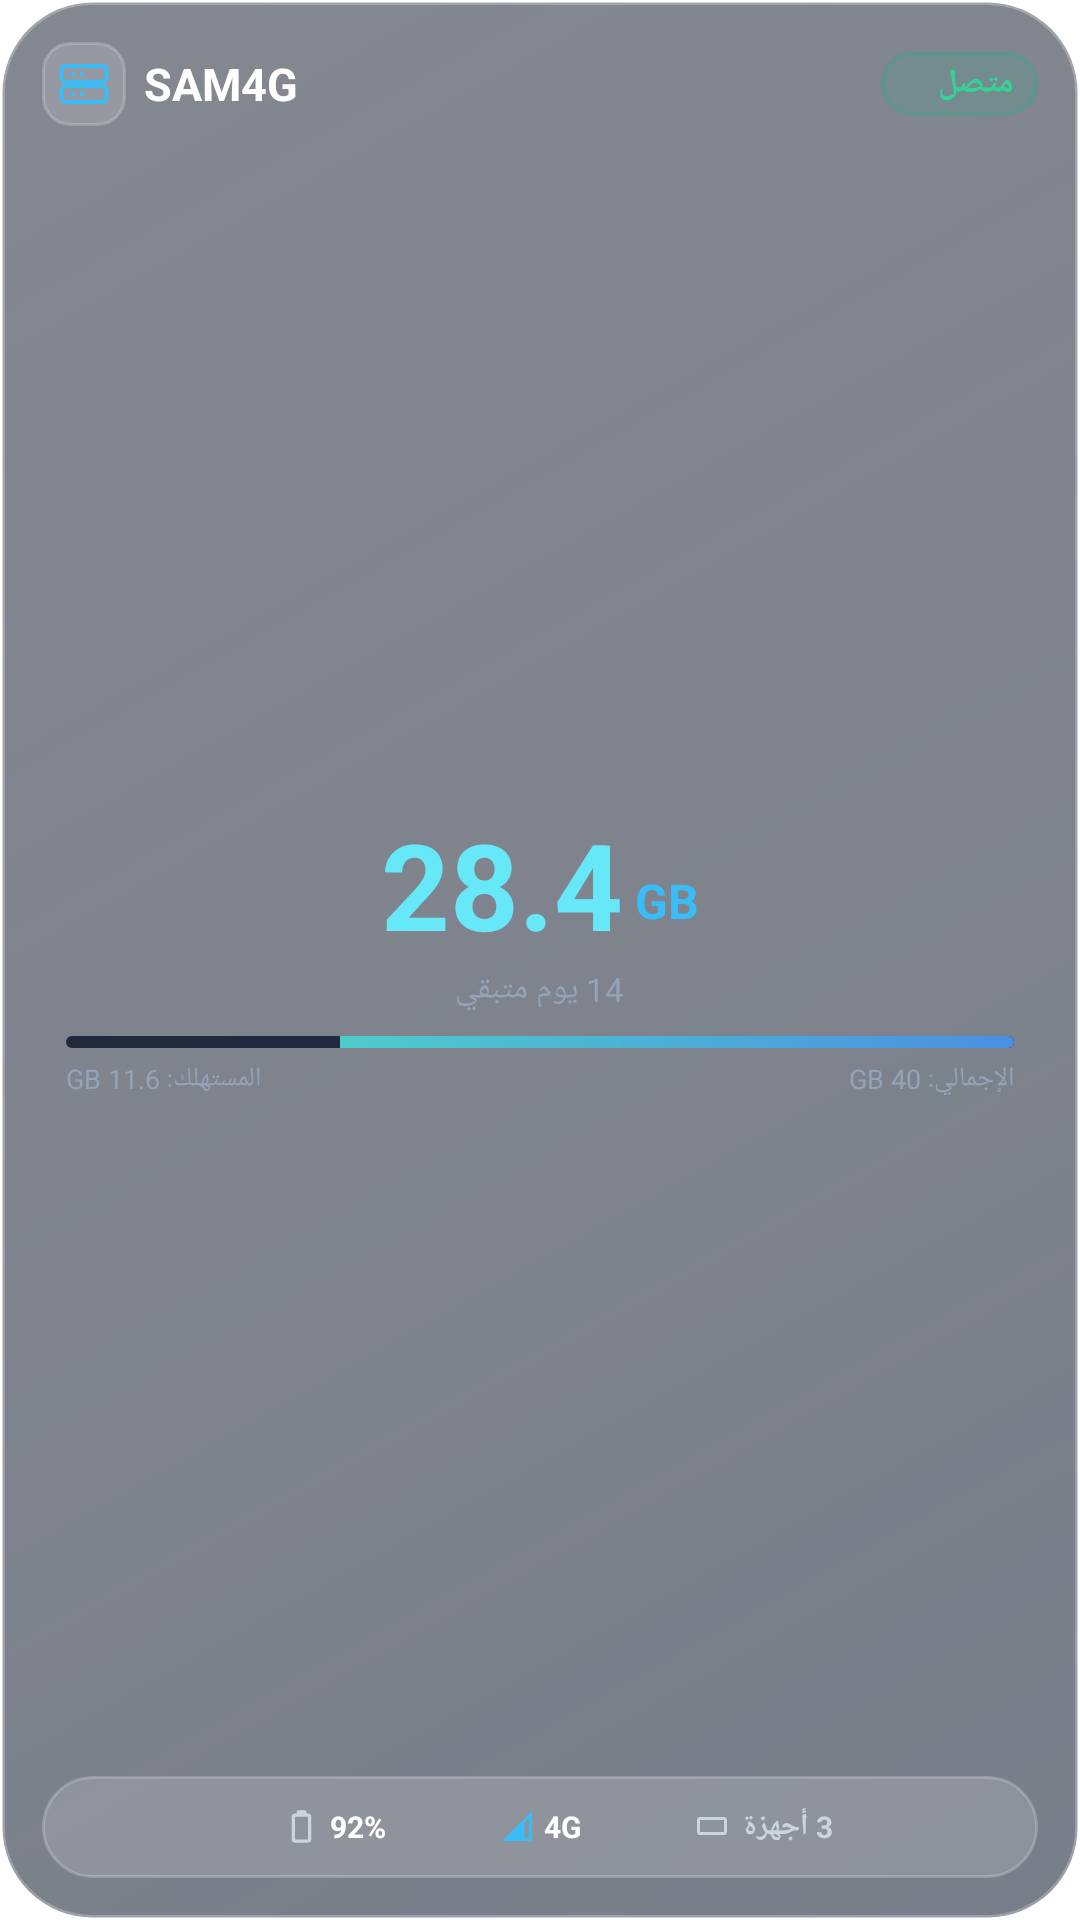

The Android layout XML behind this screen, and the referenced resources:
<!-- AndroidManifest.xml: fallback theme Theme.MaterialComponents.DayNight.NoActionBar -->
<!-- res/layout/widget_small.xml -->
<?xml version="1.0" encoding="utf-8"?>
<LinearLayout xmlns:android="http://schemas.android.com/apk/res/android"
    android:id="@+id/widget_small_root"
    android:layout_width="match_parent"
    android:layout_height="match_parent"
    android:layoutDirection="rtl"
    android:background="@drawable/bg_widget_card_square"
    android:orientation="vertical"
    android:padding="14dp">

    
    <RelativeLayout
        android:layout_width="match_parent"
        android:layout_height="wrap_content">

        
        <LinearLayout
            android:id="@+id/pill_status"
            android:layout_width="wrap_content"
            android:layout_height="wrap_content"
            android:layout_alignParentStart="true"
            android:layout_centerVertical="true"
            android:background="@drawable/bg_widget_status_pill"
            android:gravity="center_vertical"
            android:orientation="horizontal"
            android:paddingStart="8dp"
            android:paddingTop="3dp"
            android:paddingEnd="8dp"
            android:paddingBottom="3dp">

            <TextView
                android:id="@+id/tv_status_text"
                android:layout_width="wrap_content"
                android:layout_height="wrap_content"
                android:text="متصل"
                android:textColor="#34D399"
                android:textSize="11sp"
                android:textStyle="bold" />

            <ImageView
                android:id="@+id/iv_status_indicator"
                android:layout_width="6dp"
                android:layout_height="6dp"
                android:layout_marginStart="5dp"
                android:src="@drawable/ic_dot_green" />
        </LinearLayout>

        
        <LinearLayout
            android:layout_width="wrap_content"
            android:layout_height="wrap_content"
            android:layout_alignParentEnd="true"
            android:layout_centerVertical="true"
            android:gravity="center_vertical"
            android:orientation="horizontal">

            <TextView
                android:id="@+id/tv_title"
                android:layout_width="wrap_content"
                android:layout_height="wrap_content"
                android:text="SAM4G"
                android:textColor="#FFFFFF"
                android:textSize="15sp"
                android:textStyle="bold" />

            <ImageView
                android:layout_width="28dp"
                android:layout_height="28dp"
                android:layout_marginStart="6dp"
                android:background="@drawable/bg_widget_modem_badge"
                android:padding="5dp"
                android:src="@drawable/ic_widget_modem" />
        </LinearLayout>
    </RelativeLayout>

    
    <LinearLayout
        android:id="@+id/layout_small_connected"
        android:layout_width="match_parent"
        android:layout_height="0dp"
        android:layout_weight="1"
        android:gravity="center"
        android:orientation="vertical">

        
        <LinearLayout
            android:layout_width="wrap_content"
            android:layout_height="wrap_content"
            android:gravity="bottom|center_horizontal"
            android:orientation="horizontal">

            <TextView
                android:id="@+id/tv_balance_unit"
                android:layout_width="wrap_content"
                android:layout_height="wrap_content"
                android:layout_marginEnd="4dp"
                android:layout_marginBottom="4dp"
                android:text="GB"
                android:textColor="#38BDF8"
                android:textSize="16sp"
                android:textStyle="bold" />

            <TextView
                android:id="@+id/tv_balance_value"
                android:layout_width="wrap_content"
                android:layout_height="wrap_content"
                android:text="28.4"
                android:textColor="#67E8F9"
                android:textSize="40sp"
                android:textStyle="bold" />
        </LinearLayout>

        <TextView
            android:id="@+id/tv_days_remaining"
            android:layout_width="wrap_content"
            android:layout_height="wrap_content"
            android:layout_marginTop="1dp"
            android:text="14 يوم متبقي"
            android:textColor="#94A3B8"
            android:textSize="11sp" />

        
        <ProgressBar
            android:id="@+id/pb_quota"
            style="?android:attr/progressBarStyleHorizontal"
            android:layout_width="match_parent"
            android:layout_height="4dp"
            android:layout_marginStart="8dp"
            android:layout_marginTop="8dp"
            android:layout_marginEnd="8dp"
            android:max="100"
            android:progress="71"
            android:progressDrawable="@drawable/progress_bar_gradient" />

        
        <RelativeLayout
            android:layout_width="match_parent"
            android:layout_height="wrap_content"
            android:layout_marginStart="8dp"
            android:layout_marginTop="4dp"
            android:layout_marginEnd="8dp">

            <TextView
                android:id="@+id/tv_total_plan"
                android:layout_width="wrap_content"
                android:layout_height="wrap_content"
                android:layout_alignParentStart="true"
                android:text="الإجمالي: 40 GB"
                android:textColor="#94A3B8"
                android:textSize="9sp" />

            <TextView
                android:id="@+id/tv_consumed"
                android:layout_width="wrap_content"
                android:layout_height="wrap_content"
                android:layout_alignParentEnd="true"
                android:text="المستهلك: 11.6 GB"
                android:textColor="#94A3B8"
                android:textSize="9sp" />
        </RelativeLayout>
    </LinearLayout>

    
    <LinearLayout
        android:id="@+id/layout_small_disconnected"
        android:layout_width="match_parent"
        android:layout_height="0dp"
        android:layout_weight="1"
        android:gravity="center"
        android:orientation="vertical"
        android:paddingStart="4dp"
        android:paddingEnd="4dp"
        android:visibility="gone">

        <ImageView
            android:layout_width="36dp"
            android:layout_height="36dp"
            android:background="@drawable/bg_widget_modem_badge"
            android:padding="7dp"
            android:src="@drawable/ic_widget_modem" />

        <TextView
            android:id="@+id/tv_small_greeting"
            android:layout_width="wrap_content"
            android:layout_height="wrap_content"
            android:layout_marginTop="8dp"
            android:text="مساء الخير"
            android:textColor="#38BDF8"
            android:textSize="16sp"
            android:textStyle="bold" />

        <TextView
            android:id="@+id/tv_small_prompt"
            android:layout_width="wrap_content"
            android:layout_height="wrap_content"
            android:layout_marginTop="4dp"
            android:gravity="center"
            android:text="يرجى الاتصال بمودم SAM4G"
            android:textColor="#94A3B8"
            android:textSize="11sp" />
    </LinearLayout>

    
    <LinearLayout
        android:id="@+id/layout_bottom_pill"
        android:layout_width="match_parent"
        android:layout_height="34dp"
        android:background="@drawable/bg_widget_bottom_pill"
        android:gravity="center_vertical"
        android:orientation="horizontal"
        android:paddingStart="12dp"
        android:paddingEnd="12dp">

        
        <LinearLayout
            android:layout_width="0dp"
            android:layout_height="wrap_content"
            android:layout_weight="1"
            android:gravity="left|center_vertical"
            android:orientation="horizontal">

            <TextView
                android:id="@+id/tv_devices"
                android:layout_width="wrap_content"
                android:layout_height="wrap_content"
                android:text="3 أجهزة"
                android:textColor="#CBD5E1"
                android:textSize="10sp"
                android:textStyle="bold" />

            <ImageView
                android:layout_width="12dp"
                android:layout_height="12dp"
                android:layout_marginStart="4dp"
                android:src="@drawable/ic_widget_devices" />
        </LinearLayout>

        
        <LinearLayout
            android:layout_width="0dp"
            android:layout_height="wrap_content"
            android:layout_weight="1"
            android:gravity="center"
            android:orientation="horizontal">

            <TextView
                android:layout_width="wrap_content"
                android:layout_height="wrap_content"
                android:text="4G"
                android:textColor="#FFFFFF"
                android:textSize="10sp"
                android:textStyle="bold" />

            <ImageView
                android:id="@+id/iv_signal"
                android:layout_width="12dp"
                android:layout_height="12dp"
                android:layout_marginStart="3dp"
                android:src="@drawable/ic_widget_signal" />
        </LinearLayout>

        
        <LinearLayout
            android:layout_width="0dp"
            android:layout_height="wrap_content"
            android:layout_weight="1"
            android:gravity="right|center_vertical"
            android:orientation="horizontal">

            <TextView
                android:id="@+id/tv_battery"
                android:layout_width="wrap_content"
                android:layout_height="wrap_content"
                android:text="92%"
                android:textColor="#FFFFFF"
                android:textSize="10sp"
                android:textStyle="bold" />

            <ImageView
                android:id="@+id/iv_battery"
                android:layout_width="13dp"
                android:layout_height="13dp"
                android:layout_marginStart="3dp"
                android:src="@drawable/ic_widget_battery" />
        </LinearLayout>
    </LinearLayout>

</LinearLayout>
<!-- resources referenced by this layout -->
<resources>
  <!-- drawable bg_widget_bottom_pill (drawable) -->
  <?xml version="1.0" encoding="utf-8"?>
  <shape xmlns:android="http://schemas.android.com/apk/res/android"
      android:shape="rectangle">
      <solid android:color="#26FFFFFF" />
      <corners android:radius="20dp" />
      <stroke
          android:width="1dp"
          android:color="#33FFFFFF" />
  </shape>
  <!-- drawable bg_widget_card_square (drawable) -->
  <?xml version="1.0" encoding="utf-8"?>
  <shape xmlns:android="http://schemas.android.com/apk/res/android"
      android:shape="rectangle">
      <gradient
          android:angle="135"
          android:startColor="#991E293B"
          android:endColor="#800A1122"
          android:type="linear" />
      <corners android:radius="30dp" />
      <stroke
          android:width="1.5dp"
          android:color="#40FFFFFF" />
  </shape>
  <!-- drawable bg_widget_modem_badge (drawable) -->
  <?xml version="1.0" encoding="utf-8"?>
  <shape xmlns:android="http://schemas.android.com/apk/res/android"
      android:shape="rectangle">
      <solid android:color="#26FFFFFF" />
      <corners android:radius="9dp" />
      <stroke
          android:width="1dp"
          android:color="#33FFFFFF" />
  </shape>
  <!-- drawable bg_widget_status_pill (drawable) -->
  <?xml version="1.0" encoding="utf-8"?>
  <shape xmlns:android="http://schemas.android.com/apk/res/android"
      android:shape="rectangle">
      <solid android:color="#1F10B981" />
      <corners android:radius="16dp" />
      <stroke
          android:width="1dp"
          android:color="#4D10B981" />
  </shape>
  <!-- drawable ic_widget_battery (drawable) -->
  <?xml version="1.0" encoding="utf-8"?>
  <vector xmlns:android="http://schemas.android.com/apk/res/android"
      android:width="16dp"
      android:height="16dp"
      android:viewportWidth="24"
      android:viewportHeight="24">
      <path
          android:fillColor="#CBD5E1"
          android:pathData="M16,4h-1V3c0,-0.55 -0.45,-1 -1,-1h-4c-0.55,0 -1,0.45 -1,1v1H8C6.9,4 6,4.9 6,6v14c0,1.1 0.9,2 2,2h8c1.1,0 2,-0.9 2,-2V6C18,4.9 17.1,4 16,4zM16,20H8V6h8V20z" />
  </vector>
  <!-- drawable ic_widget_devices (drawable) -->
  <?xml version="1.0" encoding="utf-8"?>
  <vector xmlns:android="http://schemas.android.com/apk/res/android"
      android:width="16dp"
      android:height="16dp"
      android:viewportWidth="24"
      android:viewportHeight="24">
      <path
          android:fillColor="#CBD5E1"
          android:pathData="M4,6h16c1.1,0 2,0.9 2,2v8c0,1.1 -0.9,2 -2,2H4c-1.1,0 -2,-0.9 -2,-2V8c0,-1.1 0.9,-2 2,-2zm0,2v8h16V8H4zm7,9h2v1h-2v-1z" />
  </vector>
  <!-- drawable ic_widget_signal (drawable) -->
  <?xml version="1.0" encoding="utf-8"?>
  <vector xmlns:android="http://schemas.android.com/apk/res/android"
      android:width="16dp"
      android:height="16dp"
      android:viewportWidth="24"
      android:viewportHeight="24">
      <path
          android:fillColor="#38BDF8"
          android:pathData="M2,22h20V2L2,22z M20,20h-3V9.83l3,-3V20z" />
  </vector>
  <!-- drawable progress_bar_gradient (drawable) -->
  <?xml version="1.0" encoding="utf-8"?>
  <layer-list xmlns:android="http://schemas.android.com/apk/res/android">
      <item android:id="@android:id/background">
          <shape>
              <corners android:radius="10dp" />
              <solid android:color="#202A3C" />
          </shape>
      </item>
      <item android:id="@android:id/progress">
          <clip>
              <shape>
                  <corners android:radius="10dp" />
                  <gradient
                      android:angle="0"
                      android:endColor="#50E3C2"
                      android:startColor="#4A90E2" />
              </shape>
          </clip>
      </item>
  </layer-list>
</resources>
